Run: headless pygame with SDL's dummy video driver; simulated clock (each Clock.tick advances the game by its frame time, no real sleeping); random seed 0; keys injected as events and as key.get_pressed() state; no mouse input.
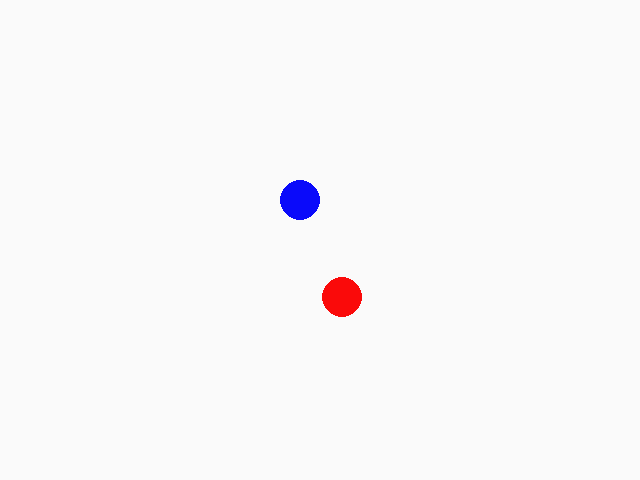
Frame 1 of 4 · flips 1–60 · no input
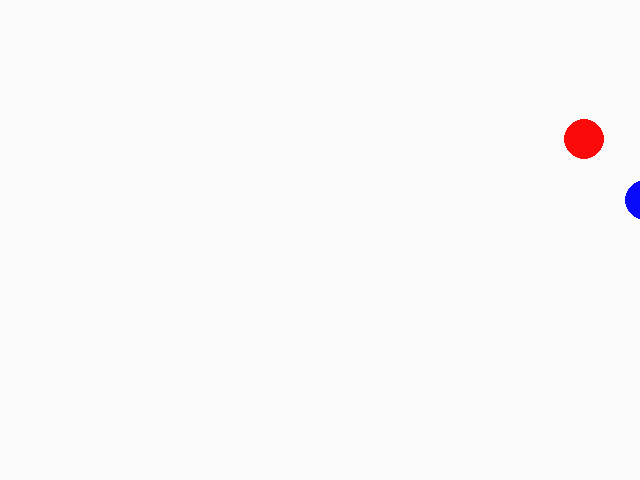
Frame 2 of 4 · flips 61–180 · tapped SPACE, RETURN · held RIGHT (→), D
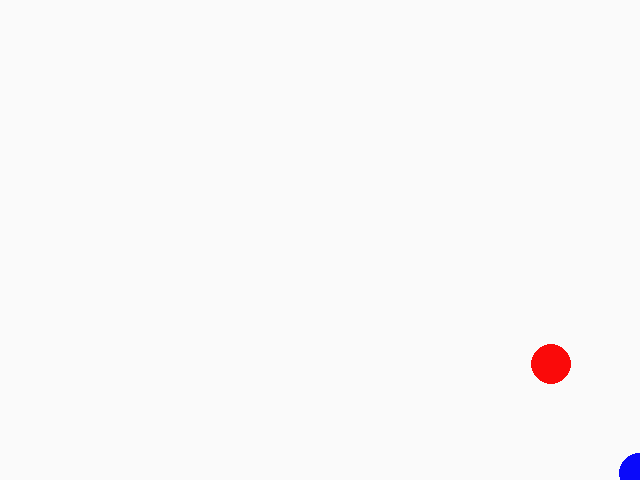
Frame 3 of 4 · flips 181–300 · held DOWN (↓), S
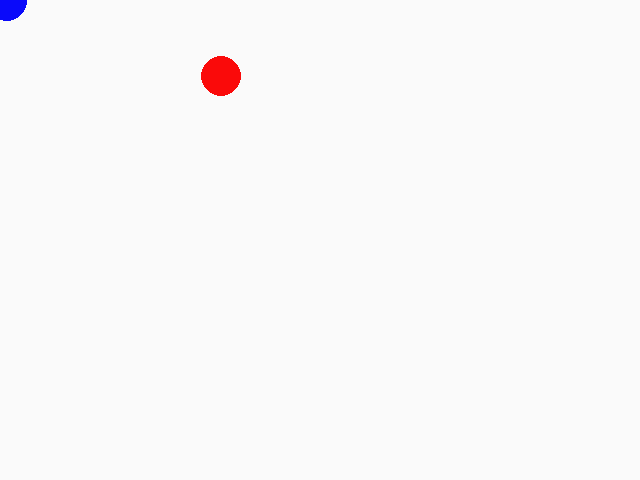
Frame 4 of 4 · flips 301–420 · held LEFT (←), A, UP (↑), W

The pygame program that drew these frames:

import pygame
import random
import math
from pygame.locals import *
import time

playeraction = [0, 0, 0, 0]  # left, right, up, down
WALL_DISLIKE = 0.04


class Player:
    x, y, vx, vy, drag = 0, 0, 0, 0, 0
    color = (20, 20, 20)

    def __init__(self, x, y, drag, color):
        self.x = x
        self.y = y
        self.drag = drag
        self.color = color
    
    def get_x(self):
        return self.x

    def set_x(self, x):
        self.x = x

    def get_y(self):
        return self.y

    def set_y(self, y):
        self.y = y

    def update(self, game):
        if self.x < 0:
            self.vx *= -1
            self.x = 1
        if self.x > game.width:
            self.vx *= -1
            self.x = game.width-1
        if self.y < 0:
            self.vy *= -1
            self.y = 1
        if self.y > game.height:
            self.vy *= -1
            self.y = game.height-1

        self.vx *= self.drag
        self.vy *= self.drag
        self.x += self.vx
        self.y += self.vy
    
    def reset(self, x, y):
        self.x, self.y, self.vx, self.vy = x,y,0,0
    
    def draw(self, game):
        pygame.draw.circle(game.screen, self.color, (self.x, self.y), 20)

class Agent(Player):
    speed = 6
    left = False
    right = False
    up = False
    down = False

    def __init__(self, x, y, drag, color):
        super().__init__(x, y, drag, color)

    def update(self, game):
        self.vx = 0
        self.vy = 0

        if self.left:
            self.vx = -self.speed
        if self.right:
            self.vx = self.speed
        if self.up:
            self.vy = -self.speed
        if self.down:
            self.vy = self.speed
        
        super().update(game)
    
    def setLeft(self, t):
        self.left = t
    def setRight(self, t):
        self.right = t
    def setUp(self, t):
        self.up = t
    def setDown(self, t):
        self.down = t

    def reset(self):
        self.left = False
        self.right = False
        self.up = False
        self.down = False

        super().reset(300, 200)
    

class Follower(Player):
    def __init__(self, x, y, drag, color):
        super().__init__(x, y, drag, color)

    def update(self, agent, game):
        #home follower
        if self.x < agent.x:
            self.vx += 0.3
        if self.x > agent.x:
            self.vx -= 0.3
        if self.y < agent.y:
            self.vy += 0.3
        if self.y > agent.y:
            self.vy -= 0.3

        # Random velocity changes for the follower
        if random.random() > 0.97:
            self.vx += random.random() * 7
        if random.random() > 0.97:
            self.vx -= random.random() * 7
        if random.random() > 0.97:
            self.vy += random.random() * 7
        if random.random() > 0.97:
            self.vy -= random.random() * 7

        # Collision detection with the agent
        #if game.getDistance(self, agent) < 50:
        #    self.vx *= -1
        #    self.vy *= -1

        super().update(game)

# ---------------------------------------------------------------------------------------------------------

class Game:
    width, height = 640, 480
    background = (250, 250, 250)
    running = True
    frame = 0
    agent = Agent(0, 0, 0, (0, 0, 0))
    follower = Follower(0, 0, 0, (0, 0, 0))
    score = 0


    def __init__(self):
        pygame.init()
        width, height = 640, 480
        self.screen = pygame.display.set_mode((width, height))
        pygame.display.set_caption('FollowRun')
        self.background = (250, 250, 250)
        self.running = True
        self.agent = Agent(320, 240, 1, (10, 10, 250))
        self.follower = Follower(0, 0, 0.975, (250, 10, 10))
        self.reset()

    def reset(self):
        self.frame = 0
        self.score = 0
        self.running = True
        self.agent.reset()
        x, y = random.randint(10, 630), random.randint(10, 470)
        self.follower.reset(x, y)

    def update(self):
        self.agent.update(self)
        self.follower.update(self.agent, self)

    def draw(self):
        self.screen.fill(self.background)
        self.agent.draw(self)
        self.follower.draw(self)
        pygame.display.flip()

    def getDistance(self, p1, p2):
        return math.sqrt((p1.x - p2.x) ** 2 + (p1.y - p2.y) ** 2)
    
    def getFrame(self):
        return self.frame
    
    def convertAction(self, action):
        if action [0] > 0.5:
            self.agent.left = True
        else:
            self.agent.left = False
        if action [1] > 0.5:
            self.agent.right = True
        else:
            self.agent.right = False
        if action [2] > 0.5:
            self.agent.up = True
        else:
            self.agent.up = False
        if action [3] > 0.5:
            self.agent.down = True
        else:
            self.agent.down = False

    def playStep(self, action):
        self.convertAction(action)
        self.update()
        self.draw()
        self.frame += 1
        dist = self.getDistance(self.agent, self.follower)
        reward = (dist - 50) - (WALL_DISLIKE*(self.agent.get_x() - self.width/2))**2 - (WALL_DISLIKE*(self.agent.get_y() - self.height/2))**2
        self.score += reward
        #print(reward)
        return reward, self.score
    
    def getState(self):
        return [self.agent.get_x(), self.agent.get_y(), self.follower.get_x(), self.follower.get_y()]
        

def pollInputs():
    for event in pygame.event.get():
        if event.type == pygame.QUIT:
            game.running = False
        if event.type == pygame.KEYDOWN:
            if event.key == pygame.K_LEFT:
                playeraction[0] = 1
            if event.key == pygame.K_RIGHT:
                playeraction[1] = 1
            if event.key == pygame.K_UP:
                playeraction[2] = 1
            if event.key == pygame.K_DOWN:
                playeraction[3] = 1
            if event.key == pygame.K_ESCAPE:
                game.running = False
        if event.type == pygame.KEYUP:
            if event.key == pygame.K_LEFT:
                playeraction[0] = 0
            if event.key == pygame.K_RIGHT:
                playeraction[1] = 0
            if event.key == pygame.K_UP:
                playeraction[2] = 0
            if event.key == pygame.K_DOWN:
                playeraction[3] = 0
    return playeraction

if __name__ == "__main__":
    game = Game()

    while game.running:
        game.playStep(pollInputs())
        time.sleep(0.016)  # ~60fps
